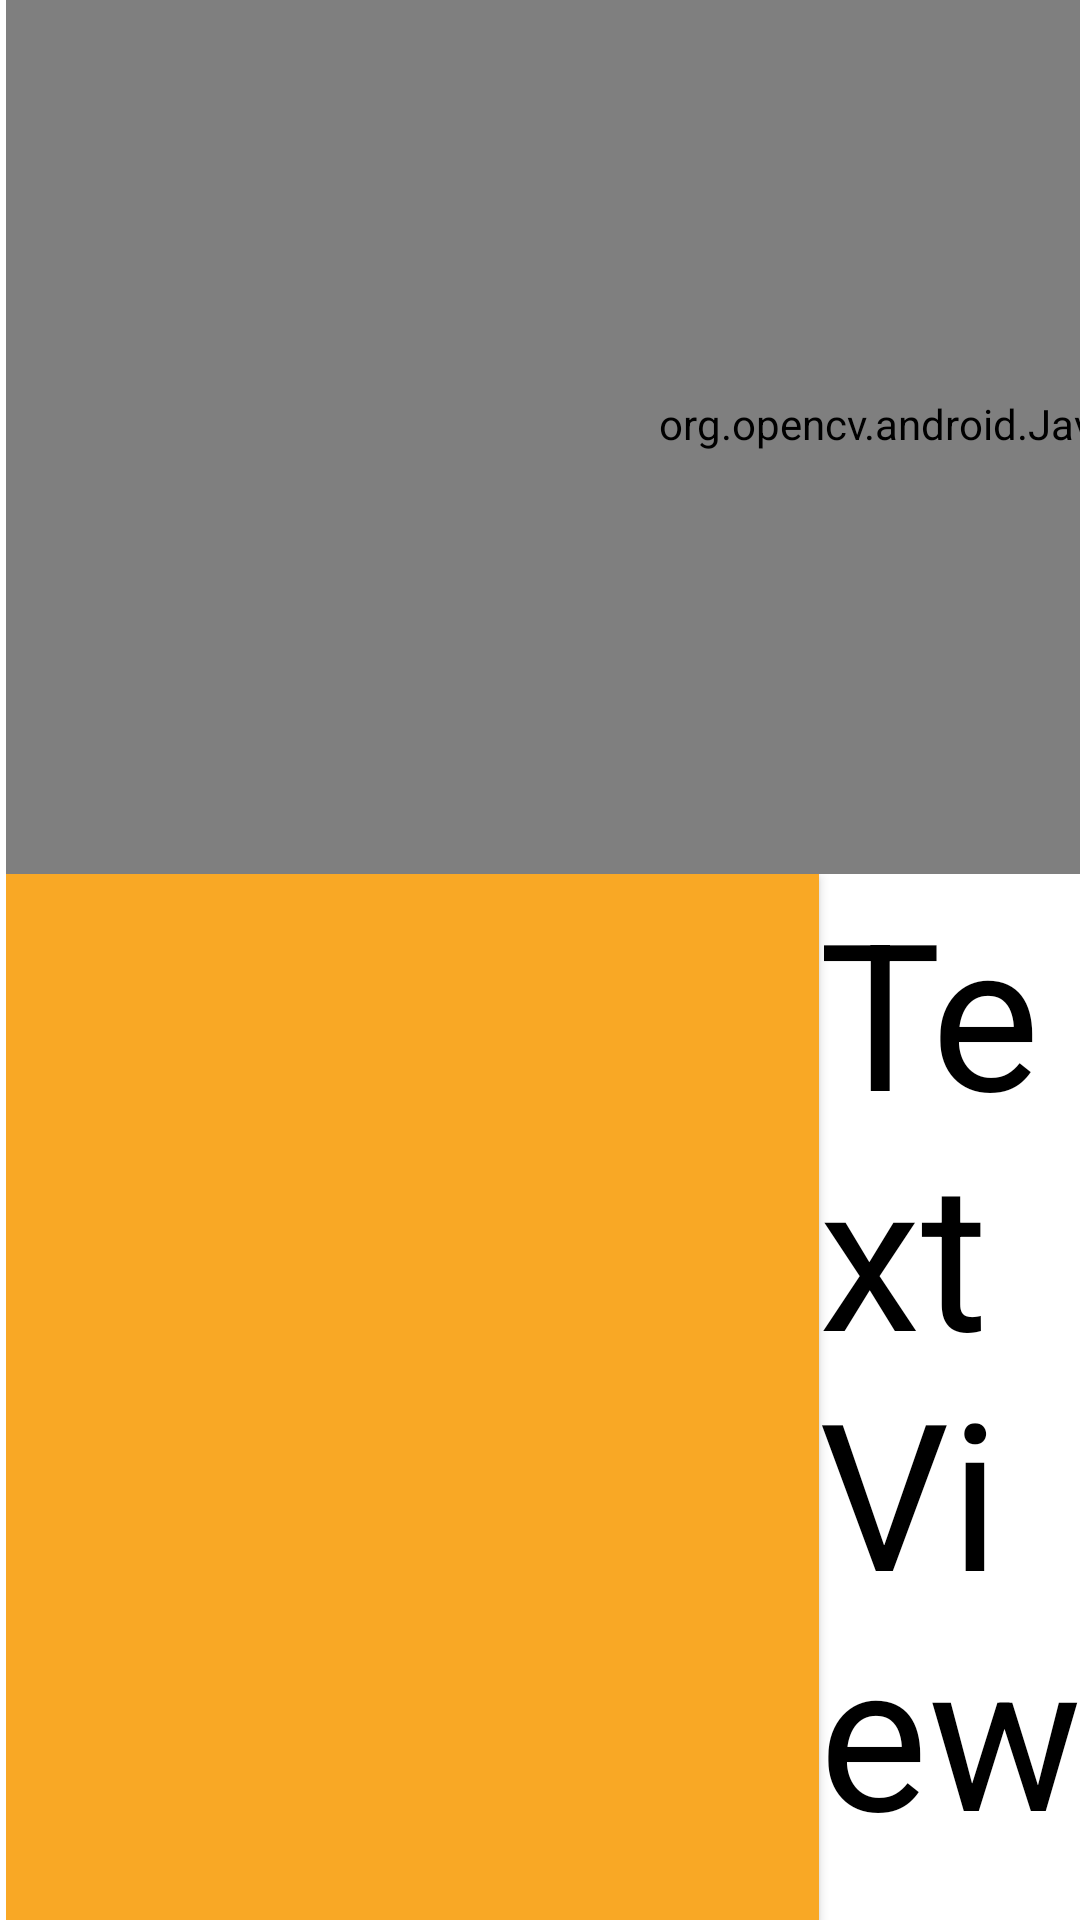

This screen was rendered from an Android layout file. Write that file and the resources it references.
<!-- AndroidManifest.xml: application theme Theme.OpenCVProject -->
<!-- res/layout/activity_from_camera_recognition.xml -->
<?xml version="1.0" encoding="utf-8"?>
<RelativeLayout
    xmlns:android="http://schemas.android.com/apk/res/android"
    xmlns:app="http://schemas.android.com/apk/res-auto"
    android:id="@+id/activity_from_camera_recognition"
    android:layout_width="match_parent"
    android:layout_height="match_parent" >


    <LinearLayout
        android:layout_width="match_parent"
        android:layout_height="match_parent"
        android:layout_alignParentStart="true"
        android:layout_alignParentTop="true"
        android:layout_alignParentEnd="true"
        android:layout_alignParentBottom="true"
        android:layout_marginStart="2dp"
        android:layout_marginTop="-9dp"
        android:layout_marginEnd="-1dp"
        android:layout_marginBottom="0dp"
        android:orientation="horizontal">

        <LinearLayout
            android:layout_width="wrap_content"
            android:layout_height="match_parent"
            android:orientation="vertical">
            
            <org.opencv.android.JavaCameraView
                android:id="@+id/cameraview"
                android:layout_width="666dp"
                android:layout_height="300dp"/>



            <LinearLayout
                android:layout_width="match_parent"
                android:layout_height="match_parent"
                android:orientation="horizontal">

                <Button
                    android:id="@+id/navigate_from_file"
                    android:layout_width="271dp"
                    android:layout_height="match_parent"
                    android:layout_marginStart="0dp"
                    android:layout_marginTop="0dp"
                    android:background="#F9A825"
                    android:backgroundTint="#F9A825"
                    android:textColor="#000000" />
                <TextView
                    android:id="@+id/textView"
                    android:layout_width="match_parent"
                    android:layout_height="match_parent"
                    android:text="TextView"
                    android:textColor="#000000"
                    android:textSize="14sp"
                    app:autoSizeTextType="uniform" />

            </LinearLayout>



        </LinearLayout>

        <Button
            android:id="@+id/take_photo_btn"
            android:layout_width="match_parent"
            android:layout_height="match_parent"
            android:text="Capture" />

    </LinearLayout>
</RelativeLayout>
<!-- resources referenced by this layout -->
<resources>
  <style name="Theme.OpenCVProject" parent="Theme.MaterialComponents.DayNight.DarkActionBar">
          
          <item name="colorPrimary">@color/purple_500</item>
          <item name="colorPrimaryVariant">@color/purple_700</item>
          <item name="colorOnPrimary">@color/white</item>
          
          <item name="colorSecondary">@color/teal_200</item>
          <item name="colorSecondaryVariant">@color/teal_700</item>
          <item name="colorOnSecondary">@color/black</item>
          
          <item name="android:statusBarColor" tools:targetApi="l">?attr/colorPrimaryVariant</item>
          
      </style>
  <!-- not gathered from this repository: default colours our renderer supplied (Android Studio template values) -->
  <color name="purple_500">#FF6200EE</color>
  <color name="purple_700">#FF3700B3</color>
  <color name="teal_200">#FF03DAC5</color>
  <color name="teal_700">#FF018786</color>
  <color name="black">#FF000000</color>
  <color name="white">#FFFFFFFF</color>
</resources>
